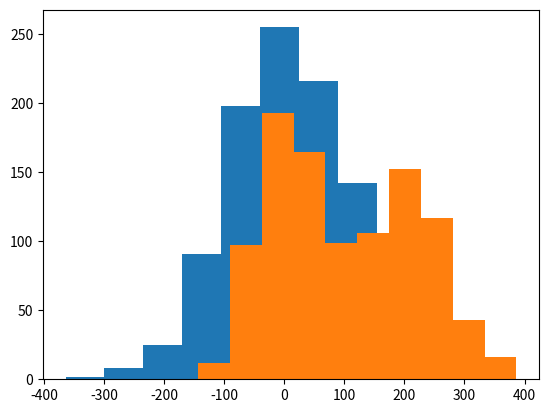

This chart was generated by the following Python code:
"""
Show statistical information 

[redacted]
Date: Sep 19, 2020
"""

import numpy as np
import matplotlib.pyplot as plt
from scipy.stats import iqr, pearsonr, spearmanr, kendalltau


def statshow(X):
    """
    Using scipy.stats to show basic statistical information of variables
    1. Mean
    2: Standard Deviation
    3. Median
    4. Variance
    5. IQR
    """
    print('Basic statistics of X:\n Mean = {}, \n '
          'Standard Deviation = {},\n '
          'Median = {},\n Variance = {}, '
          '\n IQR = {}.\n'.
          format(np.nanmean(X), np.nanstd(X), np.nanmedian(X), np.nanvar(X), iqr(X)))

def corshow(X, Y):
    """
    Show the correlation of the two variable. There are three types of correlation measures
    1. Pearson correlation measures the linear relationship between two variables
    2. Spearman and Kendall compare the ranks of data in two variables
    """
    print('Pearson Correlation between X and Y is \n{}'.format(pearsonr(X, Y)[0]))
    print('Spearman Correlation between X and Y is \n{}'.format(spearmanr(X, Y)[0]))
    print('Kendall tau Correlation between X and Y is \n{}'.format(kendalltau(X, Y)[0]))



if __name__ == '__main__':
    # X, a random Gaussian distribution
    X = np.random.normal(0, 100, 1000)
    # Y, a random bivariate Gaussian distribution
    Y = np.concatenate([np.random.normal(0, 50, 500),
                        np.random.normal(200, 70, 500)])


    # Show stats information of X and Y
    statshow(X)
    statshow(Y)

    # Show correlation information between X and Y
    corshow(X, Y)

    # Plot histogram of the variable
    plt.hist(X)
    plt.hist(Y)
    plt.show()
